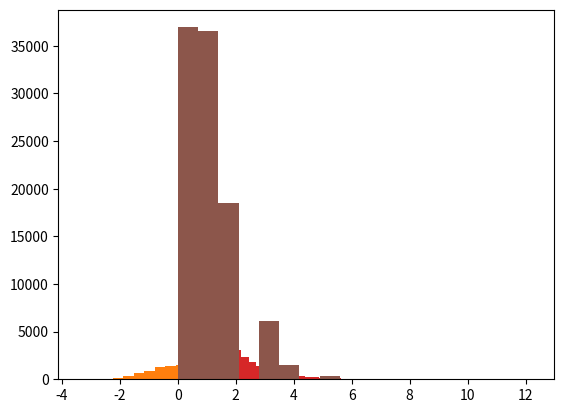

Write the Python code that produced this figure.
#!/usr/bin/env python
# coding: utf-8

# # s04: Distributions

# <div class="alert alert-success">
# Probability distributions reflect the probabilities of occurence for the possible outcomes of a function / data source. 
# </div>
# 
# <div class="alert alert-info">
# Probability distributions on 
# <a href="https://en.wikipedia.org/wiki/Probability_distribution" class="alert-link">wikipedia</a>.
# If you want a more general refresher on probability / distributions, check out this
# <a href="https://betterexplained.com/articles/a-brief-introduction-to-probability-statistics/" class="alert-link">article</a>.
# </div>

# In[1]:


get_ipython().run_line_magic('matplotlib', 'inline')

import numpy as np
import matplotlib.pyplot as plt


# ## Probability Distributions
# 
# Typically, given a data source, we want to think about and check what kind of probability distribution our data sample appears to follow. More specifically, we are trying to infer the probability distribution that the data generator follows, asking the question: what function could it be replaced by?
# 
# Checking the distribution of data is important, as we typically want to apply statistical tests to our data, and many statistical tests come with underlying assumptions about the distributions of the data they are applied to. Ensuring we apply appropriate statistical methodology requires thinking about and checking the distribution of our data. 
# 
# Informally, we can start by visualizing our data, and seeing what 'shape' it takes, and which distribution it appears to follow. More formally, we can statistically test whether a sample of data follows a particular distribution.
# 
# Here we will start be visualizing some of the most common distributions. `Scipy` (scipy.stats) has code for working with, and generating different distributions. We will generate synthetic data from different underlying distributions, and do a quick survey of how they look, plotting histograms of the generated data. 
# 
# You can use this notebook to explore different parameters to get a feel for these distributions. For further exploration, explore plotting the probability density functions of each distribution. 

# ### Uniform Distribution

# <div class="alert alert-success">
# A uniform distribution is a distribution in which each possible value is equally probable. 
# </div>
# 
# <div class="alert alert-info">
# Uniform distribution on
# <a href="https://en.wikipedia.org/wiki/Uniform_distribution_(continuous)" class="alert-link">wikipedia</a>.
# </div>

# In[2]:


from scipy.stats import uniform


# In[3]:


data = uniform.rvs(size=10000)


# In[4]:


plt.hist(data);


# ### Normal Distribution

# <div class="alert alert-success">
# The Normal (also Gaussian, or 'Bell Curve') distribution, is a distribution defined by it's mean and standard deviation.
# </div>
# 
# <div class="alert alert-info">
# Normal distribution on 
# <a href="https://en.wikipedia.org/wiki/Normal_distribution" class="alert-link">wikipedia</a>.
# </div>

# In[5]:


from scipy.stats import norm


# In[6]:


data = norm.rvs(size=10000)


# In[7]:


plt.hist(data, bins=20);


# ### Bernouilli Distribution

# <div class="alert alert-success">
# The Bernouilli Distribution is a binary distribution - it takes only two values (0 or 1), with some probably 'p'. 
# </div>
# 
# <div class="alert alert-info">
# Bernouilli distribution on wikipedia
# <a href="https://en.wikipedia.org/wiki/Bernoulli_distribution" class="alert-link">wikipedia</a>.
# </div>

# In[8]:


from scipy.stats import bernoulli


# In[9]:


data = bernoulli.rvs(0.5, size=1000)


# In[10]:


plt.hist(data);


# ### Gamma Distribution

# <div class="alert alert-success">
# The Gamma Distribution is continuous probably distribution defined by two parameters.
# </div>
# 
# <div class="alert alert-info">
# Gamma distribution on
# <a href="https://en.wikipedia.org/wiki/Gamma_distribution" class="alert-link">wikipedia</a>.
# </div>
# 
# Given different parameters, gamma distributions can look quite different. Explore different parameters. 
# 
# The exponential distribution is technically a special case of the Gamma Distribution, but is also implemented separately in scipy as 'expon'.

# In[11]:


from scipy.stats import gamma


# In[12]:


data = gamma.rvs(a=1, size=100000)


# In[13]:


plt.hist(data, 50);


# ### Beta Distribution 

# <div class="alert alert-success">
# The Beta Distribution is a distribution defined on the interval [0, 1], defined by two shape parameters. 
# </div>
# 
# <div class="alert alert-info">
# Beta distribution on 
# <a href="https://en.wikipedia.org/wiki/Beta_distribution" class="alert-link">wikipedia</a>.
# </div>

# In[14]:


from scipy.stats import beta


# In[15]:


data = beta.rvs(1, 1, size=1000)


# In[16]:


plt.hist(data, 50);


# ### Poisson Distribution

# <div class="alert alert-success">
# The Poisson Distribution that models events in fixed intervals of time, given a known average rate (and independent occurences).
# </div>
# 
# <div class="alert alert-info">
# Poisson distribution on
# <a href="https://en.wikipedia.org/wiki/Poisson_distribution" class="alert-link">wikipedia</a>.
# </div>

# In[17]:


from scipy.stats import poisson


# In[18]:


data = poisson.rvs(mu=1, size=100000)


# In[19]:


plt.hist(data);

